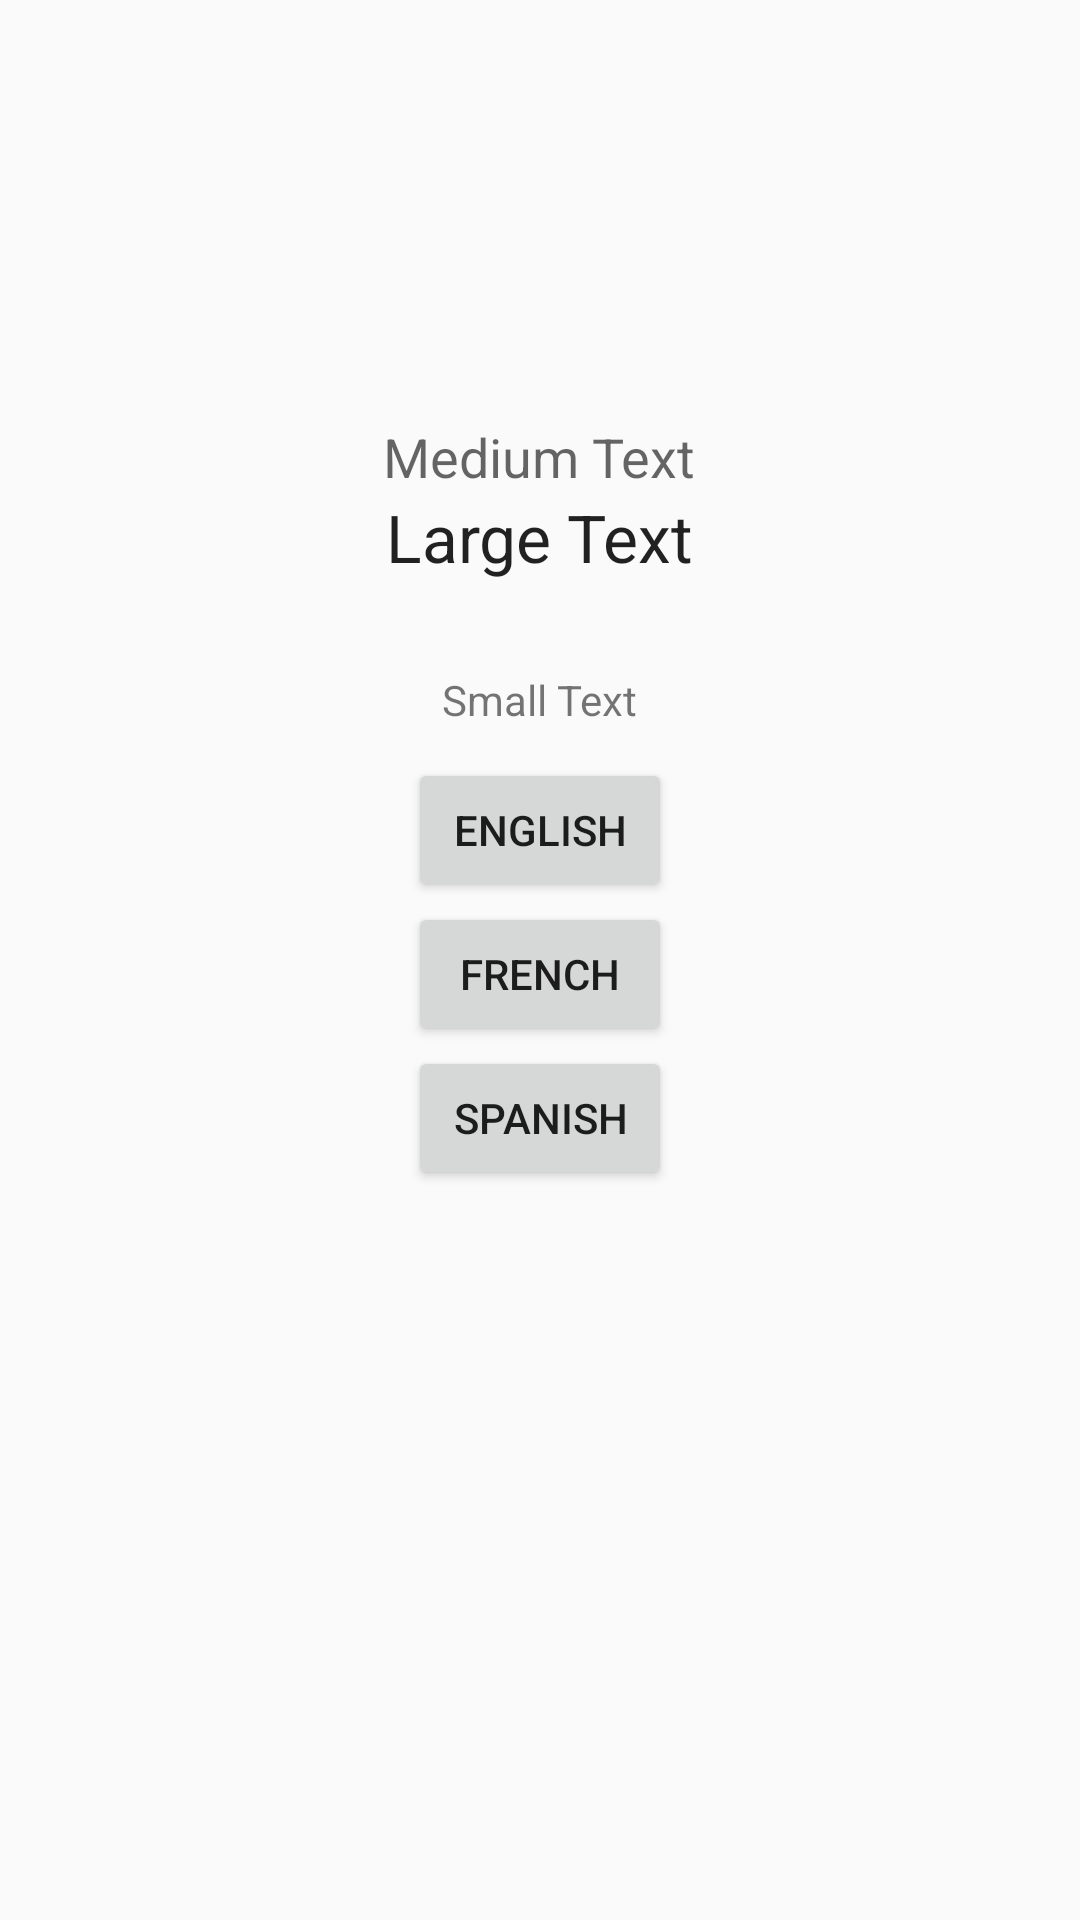

Android layout source for this screen:
<!-- AndroidManifest.xml: application theme Theme.AppCompat.Light.NoActionBar -->
<!-- res/layout/activity_main.xml -->
<?xml version="1.0" encoding="utf-8"?>
<RelativeLayout xmlns:android="http://schemas.android.com/apk/res/android"
    xmlns:tools="http://schemas.android.com/tools"
    android:layout_width="wrap_content"
    android:layout_height="wrap_content"
    android:paddingBottom="@dimen/activity_vertical_margin"
    android:paddingLeft="@dimen/activity_horizontal_margin"
    android:paddingRight="@dimen/activity_horizontal_margin"
    android:paddingTop="@dimen/activity_vertical_margin"
    tools:context="supinternet.pfe_dutyfree.MainActivity">

    <LinearLayout
        android:orientation="vertical"
        android:layout_width="match_parent"
        android:layout_height="match_parent"
        android:layout_centerHorizontal="true"
        android:layout_below="@+id/linearLayout">

        <ImageView
            android:layout_width="150dp"
            android:layout_height="70dp"
            android:id="@+id/logoDraw"
            android:layout_gravity="center_horizontal"
            android:layout_marginTop="50dp" />

        <TextView
            android:layout_width="wrap_content"
            android:layout_height="wrap_content"
            android:textAppearance="?android:attr/textAppearanceMedium"
            android:text="Medium Text"
            android:id="@+id/textCurrentLang"
            android:layout_gravity="center_horizontal"
            android:layout_marginTop="20dp" />

        <TextView
            android:layout_width="wrap_content"
            android:layout_height="wrap_content"
            android:textAppearance="?android:attr/textAppearanceLarge"
            android:text="Large Text"
            android:id="@+id/currentLang"
            android:layout_gravity="center_horizontal" />

        <LinearLayout
            android:orientation="vertical"
            android:layout_width="match_parent"
            android:layout_height="wrap_content"
            android:layout_alignParentStart="true"
            android:id="@+id/linearLayout">

            <TextView
                android:layout_width="wrap_content"
                android:layout_height="wrap_content"
                android:textAppearance="?android:attr/textAppearanceSmall"
                android:text="Small Text"
                android:id="@+id/otherLangText"
                android:layout_gravity="center_horizontal"
                android:layout_marginTop="30dp"
                android:layout_marginBottom="10dp" />

            <Button
                android:layout_width="wrap_content"
                android:layout_height="wrap_content"
                android:text="English"
                android:id="@+id/btnEn"
                android:onClick="goToEnActiv"
                android:layout_gravity="center_horizontal" />

            <Button
                android:layout_width="wrap_content"
                android:layout_height="wrap_content"
                android:text="French"
                android:onClick="goToFrActiv"
                android:id="@+id/btnFr"
                android:layout_gravity="center_horizontal" />

            <Button
                android:layout_width="wrap_content"
                android:layout_height="wrap_content"
                android:text="Spanish"
                android:onClick="goToEsActiv"
                android:id="@+id/btnEs"
                android:layout_gravity="center_horizontal" />

        </LinearLayout>
    </LinearLayout>

</RelativeLayout>
<!-- resources referenced by this layout -->
<resources>

</resources>
